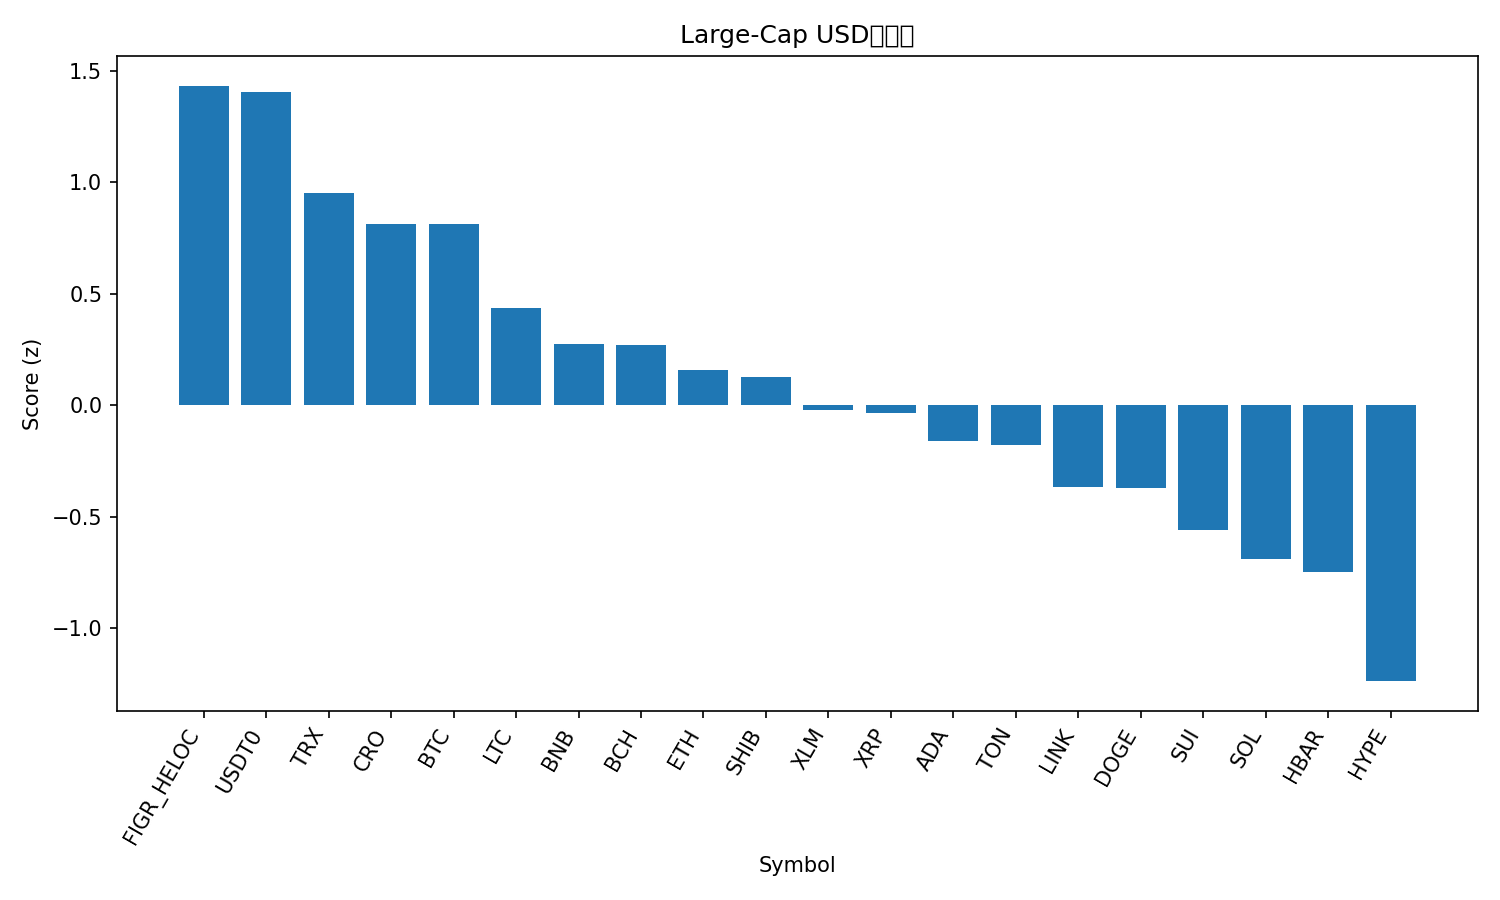

The file beside this chart, header and first rows:
rank, name, symbol, price, pct_1h, pct_24h, pct_7d, pct_1h_vs_btc, pct_24h_vs_btc, pct_7d_vs_btc, market_cap_rank, market_cap, volume_usd, score
1, Figure Heloc, FIGR_HELOC, 1.007, 0.0, 0.6858, -2.817, 0.1482, 2.821, 3.739, 17, 12765562005, 19432452, 1.433
2, USDT0, USDT0, 1.0, -0.01455, 0.01983, 0.0333, 0.1337, 2.155, 6.59, 34, 6294460579, 838578371, 1.407
3, TRON, TRX, 0.3331, -0.3053, -0.5531, -4.257, -0.157, 1.582, 2.3, 10, 31561474005, 916577672, 0.9508
4, Cronos, CRO, 0.1942, -0.374, 1.482, -17.15, -0.2258, 3.617, -10.6, 31, 6787273537, 98325527, 0.8142
5, Bitcoin, BTC, 109279, -0.1482, -2.135, -6.557, 0.0, 0.0, 0.0, 1, 2178147500368, 69101327709, 0.8125
6, Litecoin, LTC, 103, -0.5349, -1.111, -12.1, -0.3867, 1.024, -5.548, 28, 7866222993, 557624626, 0.4355
7, BNB, BNB, 939.9, -0.201, -5.203, -5.45, -0.05274, -3.068, 1.106, 5, 130745446398, 3362625480, 0.2723
8, Bitcoin Cash, BCH, 537.2, -0.5699, -1.992, -12.09, -0.4217, 0.143, -5.533, 22, 10719772958, 387974429, 0.2696
9, Ethereum, ETH, 3930, -0.7214, -1.981, -13.51, -0.5732, 0.1546, -6.949, 2, 473402087815, 57667025888, 0.1598
10, Shiba Inu, SHIB, 1.168e-05, -0.7406, -2.072, -11.91, -0.5924, 0.06328, -5.353, 30, 6891111620, 234033580, 0.1254
11, Stellar, XLM, 0.3517, -0.8141, -2.913, -10.44, -0.6659, -0.778, -3.888, 20, 11219226213, 260160198, -0.0201
12, XRP, XRP, 2.75, -0.7291, -3.623, -9.838, -0.5809, -1.488, -3.282, 4, 164554427416, 8547563300, -0.03307
13, Cardano, ADA, 0.7711, -0.8446, -2.606, -15.84, -0.6964, -0.4711, -9.286, 11, 28199822123, 1959678700, -0.1613
14, Toncoin, TON, 2.66, -0.5297, -4.21, -16.39, -0.3815, -2.074, -9.834, 32, 6777242336, 172502175, -0.1789
15, Chainlink, LINK, 20.31, -0.8572, -3.603, -17.16, -0.709, -1.468, -10.6, 16, 13784305904, 1122543871, -0.3694
16, Dogecoin, DOGE, 0.2255, -0.8244, -3.546, -18.51, -0.6762, -1.41, -11.96, 8, 34146972301, 3798388944, -0.3724
17, Sui, SUI, 3.12, -0.8794, -4.341, -19.1, -0.7312, -2.206, -12.55, 21, 11149611673, 1651236262, -0.5624
18, Solana, SOL, 194.8, -0.9272, -4.705, -20.52, -0.779, -2.57, -13.96, 6, 106113077072, 11245001700, -0.6887
19, Hedera, HBAR, 0.2068, -1.43, -3.385, -15.65, -1.281, -1.25, -9.091, 25, 8799470122, 285959051, -0.7495
20, Hyperliquid, HYPE, 41.87, -1.955, -1.727, -26.26, -1.806, 0.4086, -19.71, 19, 11392362653, 1225134073, -1.238
21, Avalanche, AVAX, 27.84, -1.75, -11.23, -19.93, -1.601, -9.094, -13.38, 18, 11783951750, 1497282411, -2.366
